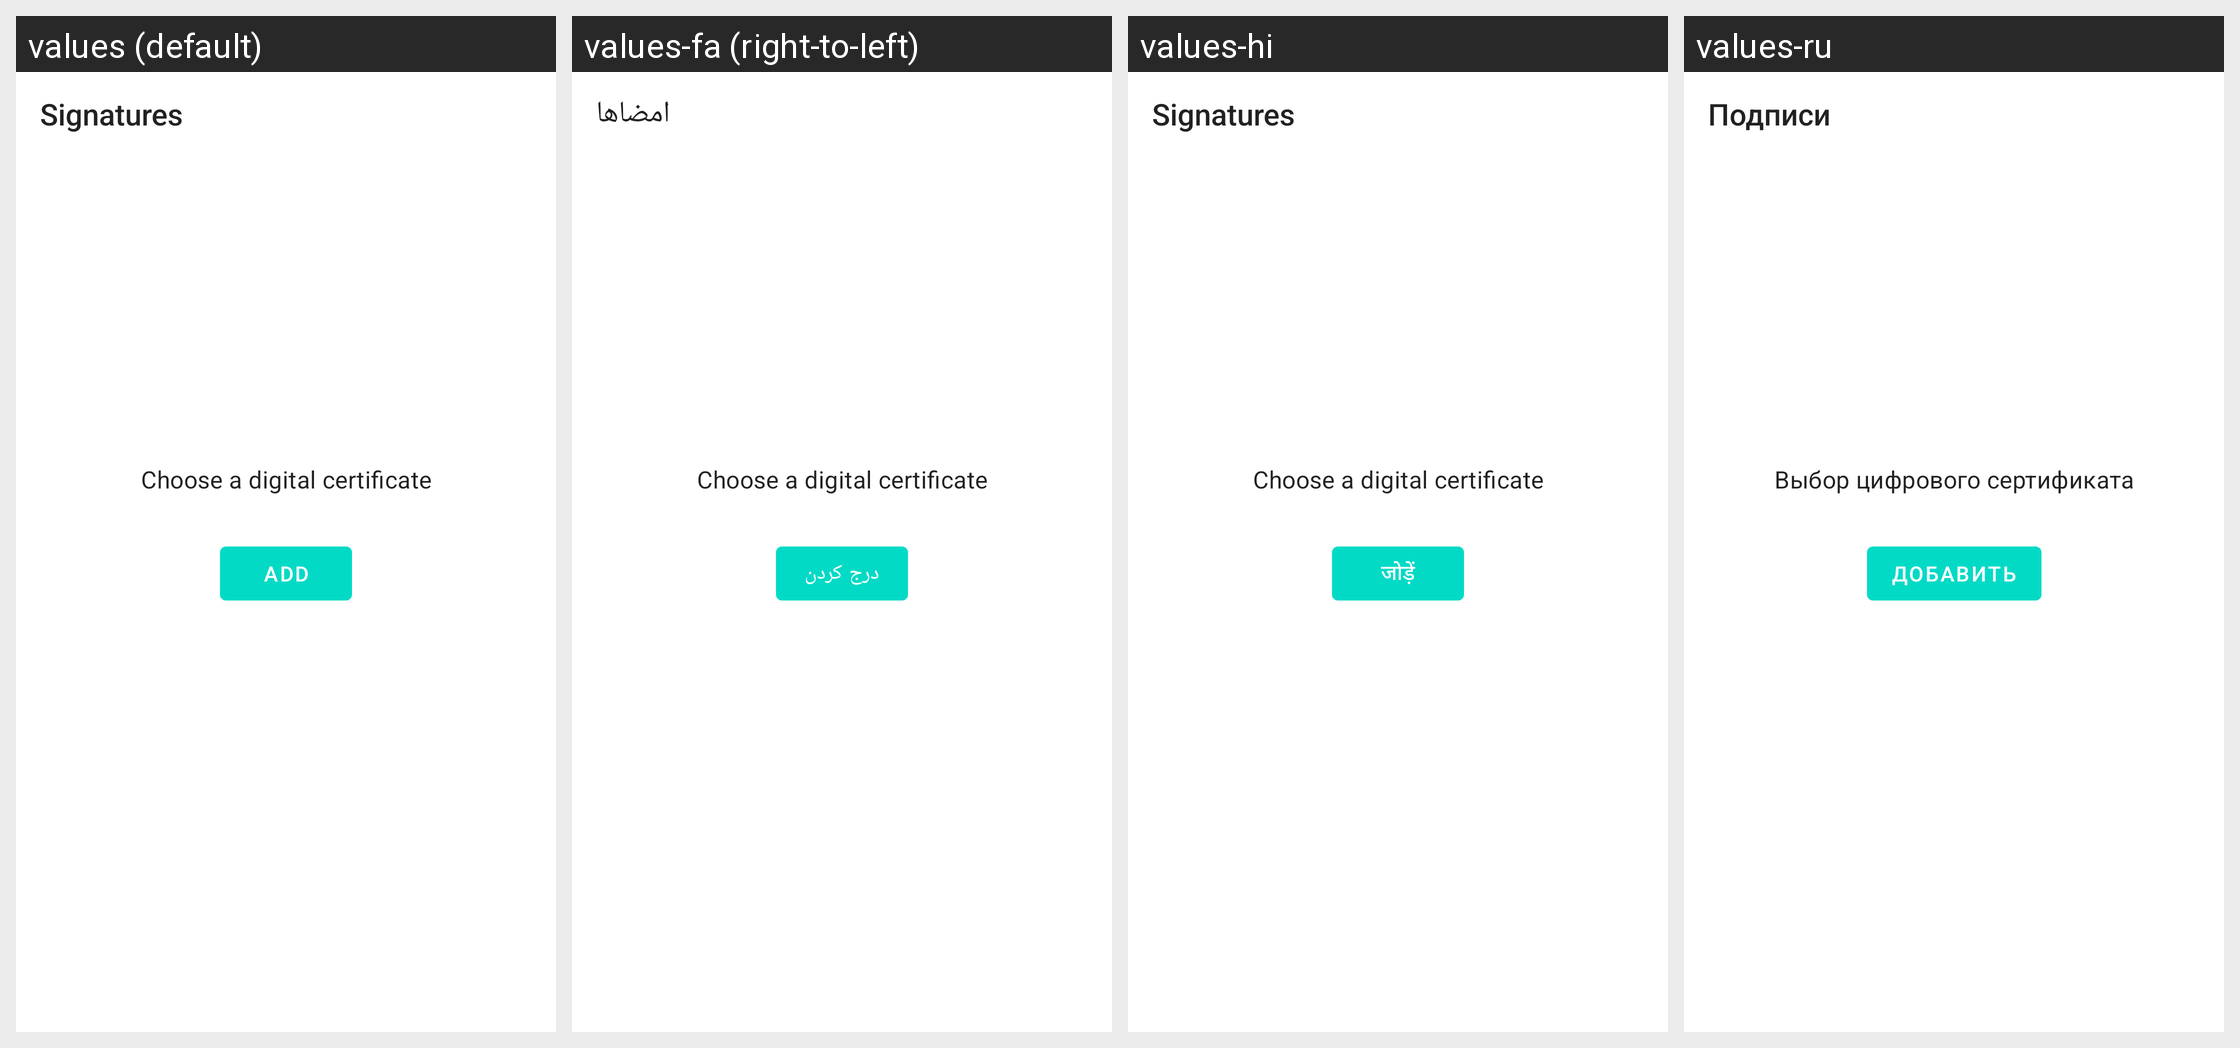

Locale-by-locale string values for the Android screen shown in this grid:
Android screen res/layout/tools_dialog_digital_signature_user_input.xml rendered under 4 locales, left to right: values (default), values-fa (right-to-left), values-hi, values-ru. Device: Nexus 5 (rendered at 1080×1920; each locale shown at half size, 540×960, under a caption strip naming it); theme Theme.MaterialComponents.DayNight.NoActionBar.
Other locales in the repository, not shown: values-ar, values-ca, values-cs, values-da, values-de, values-es, values-fr, values-ga-rIE, values-gl, values-hu, values-id, values-it, values-ja, values-ko, values-nl, values-pl, values-pt, values-pt-rBR, values-tr, values-zh-rCN, values-zh-rHK.
Strings drawn on this screen, with the default value and each locale's value (text and hints the layout hard-codes, and strings that could not be matched under every locale, appear in the picture but are not listed):

annot_signature_plural
  values: Signatures
  values-fa: امضاها
  values-hi: Signatures
  values-ru: Подписи

tools_digitalsignature_add_certificate
  values: Choose a digital certificate
  values-fa: Choose a digital certificate
  values-hi: Choose a digital certificate
  values-ru: Выбор цифрового сертификата

add
  values: Add
  values-fa: درج کردن
  values-hi: जोड़ें
  values-ru: Добавить
